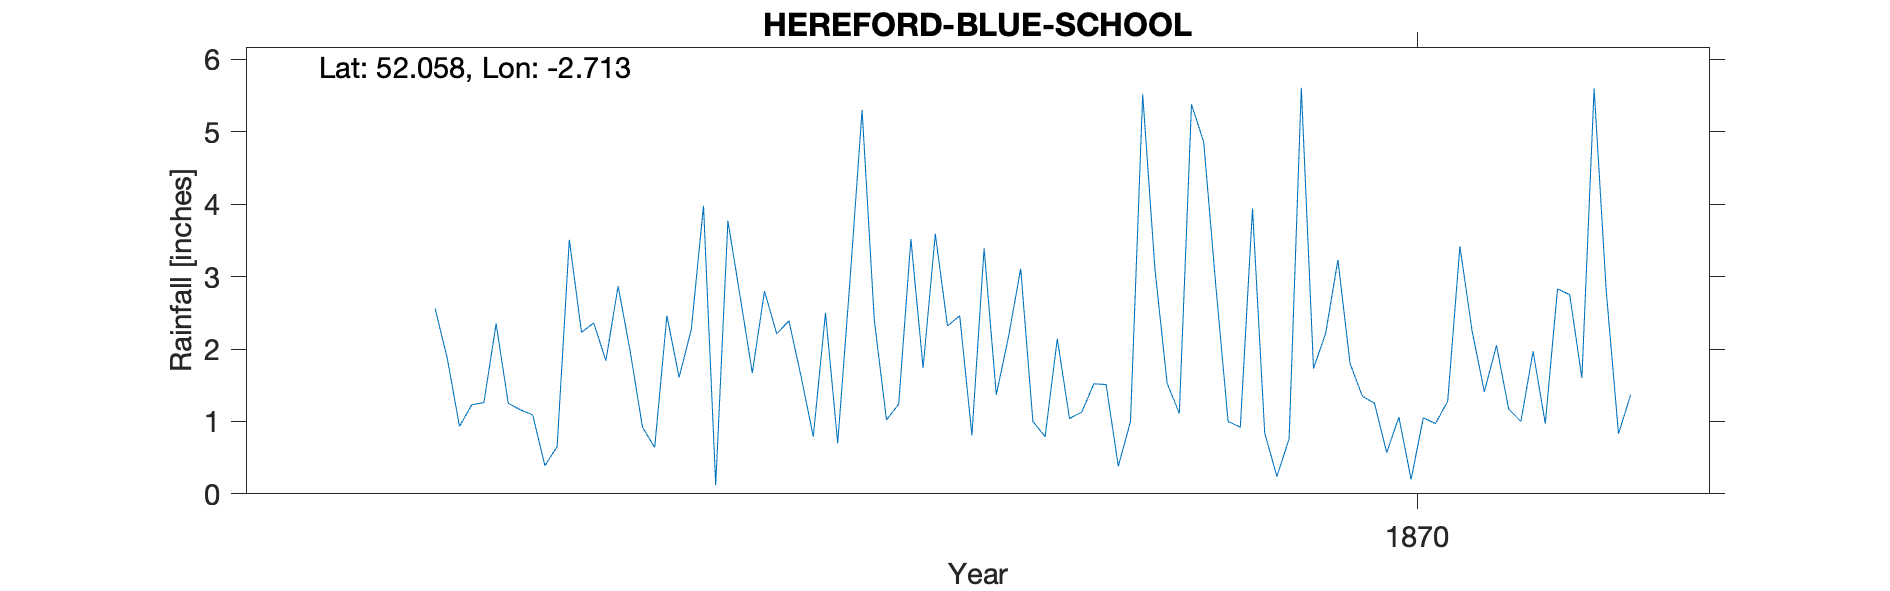

Source data for this figure (header and first rows):
HEREFORD BLUE SCHOOL, , , , , , , , , , , , , , , , , , , , 
Grid ref, SO512402, Long, -2.713, Lat, 52.06, Elevation, 190, ft, , , , , , , , , , , , 
Station no, RR4664, , , , , , , , , , , , , , , , , , , 
, 1860, 1861, 1862, 1863, 1864, 1865, 1866, 1867, 1868, 1869, 1870, 1871, 1872, 1873, 1874, 1875, 1876, 1877, 1878, 1879
January, , , , , 1.23, 2.87, 2.8, 3.52, 2.14, 4.86, 1.8, 2.05, , , , , , , , 
February, , , , , 1.26, 1.96, 2.21, 1.74, 1.04, 2.86, 1.35, 1.17, , , , , , , , 
March, , , , , 2.35, 0.92, 2.39, 3.59, 1.13, 1, 1.25, 1, , , , , , , , 
April, , , , , 1.25, 0.64, 1.62, 2.32, 1.52, 0.92, 0.57, 1.97, , , , , , , , 
May, , , , , 1.16, 2.46, 0.79, 2.46, 1.51, 3.94, 1.06, 0.97, , , , , , , , 
June, , , , , 1.09, 1.61, 2.5, 0.81, 0.38, 0.84, 0.2, 2.83, , , , , , , , 
July, , , , , 0.39, 2.27, 0.7, 3.39, 1, 0.24, 1.05, 2.75, , , , , , , , 
August, , , , , 0.65, 3.98, 2.93, 1.37, 5.52, 0.76, 0.97, 1.6, , , , , , , , 
September, , , , , 3.51, 0.12, 5.3, 2.17, 3.11, 5.61, 1.28, 5.6, , , , , , , , 
October, , , , 2.56, 2.23, 3.77, 2.4, 3.11, 1.53, 1.73, 3.42, 2.79, , , , , , , , 
November, , , , 1.87, 2.36, 2.73, 1.02, 1, 1.11, 2.22, 2.25, 0.83, , , , , , , , 
December, , , , 0.93, 1.84, 1.67, 1.24, 0.79, 5.38, 3.23, 1.41, 1.37, , , , , , , , 
Total, , , , , 19.32, 25, 25.9, 26.27, 25.37, 28.21, 16.61, 24.93, , , , , , , , 
1870 May mistranscribed, , , , , , , , , , , , , , , , , , , , 
